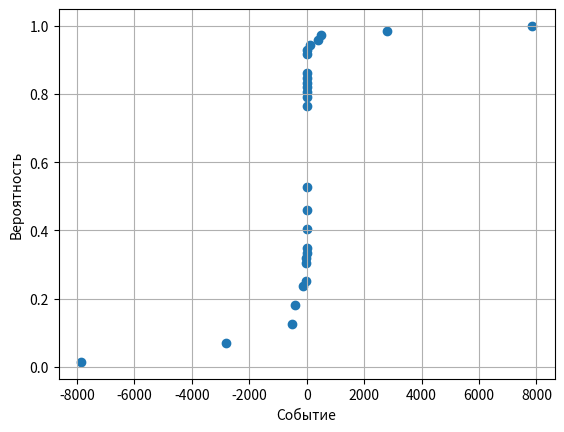

Recreate this plot in Python.
from collections import defaultdict, OrderedDict
from pprint import pprint

import matplotlib.pyplot as plt
from sympy import Integer as spInt

correct_cube = {i: spInt(1) / spInt(6) for i in range(1, 6 + 1)}
incorrect_cube = {i: spInt(1) / spInt(12) for i in range(1, 6 + 1)}
incorrect_cube[3] = incorrect_cube[4] = spInt(1) / spInt(3)

theta = lambda psi, mu: psi ** mu - mu ** psi


def probability(table, value):
    return table[value]


def find_theta(theta_func, psi_table, mu_table):
    theta_table = defaultdict(int)
    for psi in psi_table:
        for mu in mu_table:
            theta = theta_func(psi, mu)
            theta_probablity = probability(psi_table, psi) * probability(mu_table, mu)
            theta_table[theta] += theta_probablity
    return theta_table


def find_expectation(table):
    return sum(value * probability(table, value) for value in table)


def find_dispersion(table, expectation):
    return sum(probability(table, value) * ((value - expectation) ** 2) for value in table)


def prefix_sum(table, stop_value):
    sum = 0
    for event in table:
        sum += probability(table, event)
        if event == stop_value:
            return sum


theta_table = find_theta(theta, correct_cube, incorrect_cube)
pprint(theta_table)
expectation = find_expectation(theta_table)
dispersion = find_dispersion(theta_table, expectation)
print(f"E={expectation}")
print(f"D={dispersion}")

od = OrderedDict(sorted(theta_table.items()))

poss = []
x_axis = []
for ev in od:
    x_axis.append(ev)
    poss.append(prefix_sum(od, ev))

plt.figure()
plt.xlabel("Событие")
plt.ylabel("Вероятность")
plt.scatter(x_axis, poss)
plt.grid(True)
# plt.savefig("dependency_chart.png")

plt.show()
